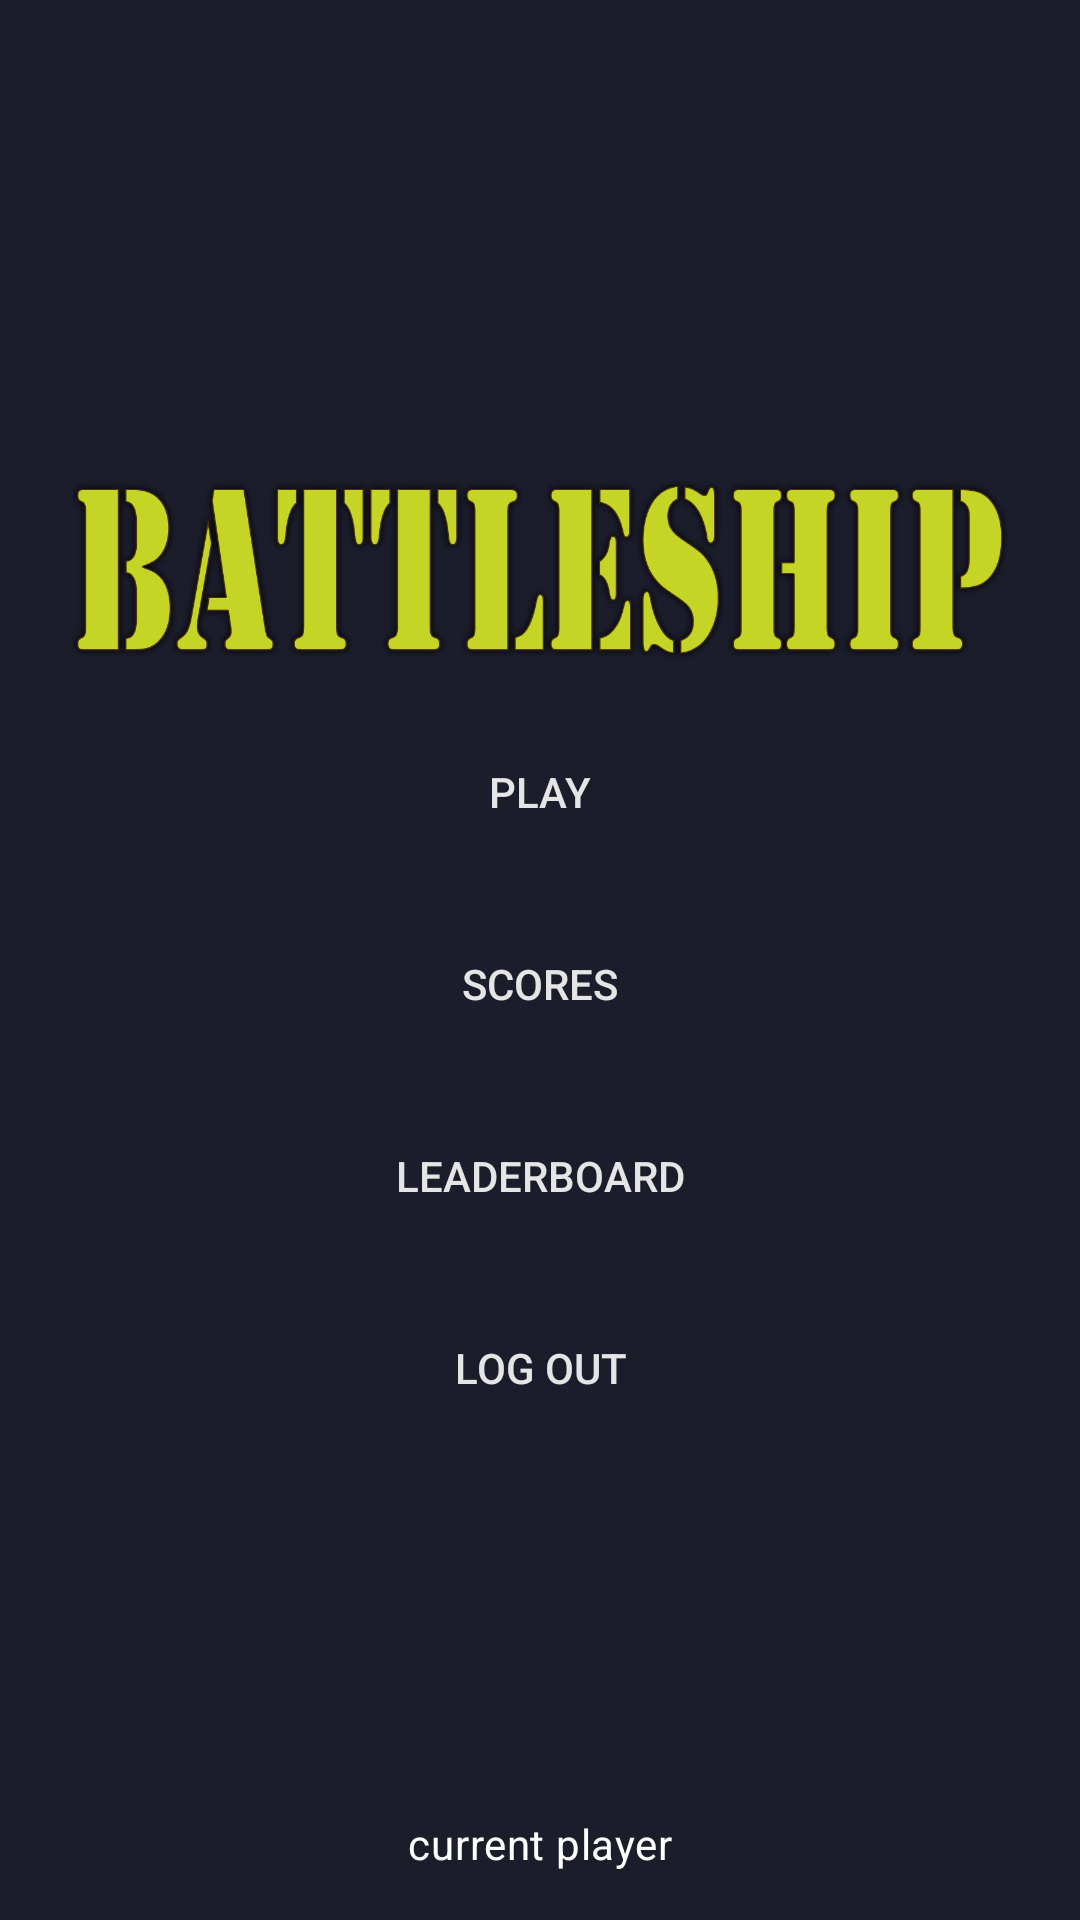

Here is an Android app screen rendered from its layout file. Give the layout XML and the strings, colors and styles it references.
<!-- AndroidManifest.xml: application theme Theme.Battleship -->
<!-- res/layout/fragment_start.xml -->
<?xml version="1.0" encoding="utf-8"?>
<androidx.constraintlayout.widget.ConstraintLayout xmlns:android="http://schemas.android.com/apk/res/android"
    xmlns:app="http://schemas.android.com/apk/res-auto"
    xmlns:tools="http://schemas.android.com/tools"
    android:id="@+id/startConstraintLayout"
    style="@style/Background"
    android:layout_width="match_parent"
    android:layout_height="match_parent"
    tools:context=".ui.views.StartFragment">

    <ImageView
        android:id="@+id/imageViewLogoStart"
        style="@style/Logo"
        android:layout_width="wrap_content"
        android:layout_height="wrap_content"
        android:contentDescription="@string/battleship"
        android:src="@drawable/battleship_logo"
        app:layout_constraintBottom_toTopOf="@+id/buttonPlay"
        app:layout_constraintEnd_toEndOf="parent"
        app:layout_constraintStart_toStartOf="parent" />

    <Button
        android:id="@+id/buttonPlay"
        style="@style/Button"
        android:layout_width="match_parent"
        android:layout_height="wrap_content"
        android:layout_marginBottom="@dimen/dim_default_margin"
        android:text="@string/play"
        app:layout_constraintBottom_toTopOf="@+id/buttonScores"
        app:layout_constraintEnd_toEndOf="parent"
        app:layout_constraintStart_toStartOf="parent" />

    <Button
        android:id="@+id/buttonScores"
        style="@style/Button"
        android:layout_width="match_parent"
        android:layout_height="wrap_content"
        android:text="@string/scores"
        app:layout_constraintBottom_toBottomOf="parent"
        app:layout_constraintEnd_toEndOf="parent"
        app:layout_constraintStart_toStartOf="parent"
        app:layout_constraintTop_toTopOf="parent" />

    <Button
        android:id="@+id/buttonLeaderboard"
        style="@style/Button"
        android:layout_width="match_parent"
        android:layout_height="wrap_content"
        android:text="@string/leaderboard"
        app:layout_constraintEnd_toEndOf="parent"
        app:layout_constraintStart_toStartOf="parent"
        app:layout_constraintTop_toBottomOf="@+id/buttonScores" />

    <Button
        android:id="@+id/buttonLogout"
        style="@style/Button"
        android:layout_width="match_parent"
        android:layout_height="wrap_content"
        android:text="@string/logout"
        app:layout_constraintEnd_toEndOf="parent"
        app:layout_constraintStart_toStartOf="parent"
        app:layout_constraintTop_toBottomOf="@+id/buttonLeaderboard" />

    <TextView
        android:id="@+id/textViewCurrentUser"
        android:layout_width="wrap_content"
        android:layout_height="wrap_content"
        android:layout_marginBottom="@dimen/dim_default_margin"
        android:text="@string/current_player"
        android:textAppearance="?attr/textAppearanceBody2"
        android:textColor="@color/white"
        app:layout_constraintBottom_toBottomOf="parent"
        app:layout_constraintEnd_toEndOf="parent"
        app:layout_constraintStart_toStartOf="parent" />
</androidx.constraintlayout.widget.ConstraintLayout>
<!-- resources referenced by this layout -->
<resources>
  <color name="white">#FFFFFFFF</color>
  <dimen name="dim_default_margin">16dp</dimen>
  <!-- drawable battleship_logo: png bitmap (drawable-v24, 430428 bytes) -->
  <string name="battleship" translatable="false">Battleship</string>
  <string name="current_player">current player</string>
  <string name="leaderboard">Leaderboard</string>
  <string name="logout">Log Out</string>
  <string name="play">Play</string>
  <string name="scores">Scores</string>
  <style name="Background">
          <item name="android:background">@color/colorBackground</item>
      </style>
  <style name="Button">
          <item name="android:layout_width">match_parent</item>
          <item name="android:layout_height">wrap_content</item>
          <item name="android:textColor">@color/colorText</item>
          <item name="android:layout_marginLeft">24dp</item>
          <item name="android:layout_marginRight">24dp</item>
          <item name="android:layout_marginTop">16dp</item>
          <item name="android:background">@drawable/button</item>
      </style>
  <style name="Logo" parent="Image">
          <item name="android:layout_width">match_parent</item>
          <item name="android:layout_height">wrap_content</item>
          <item name="android:layout_marginBottom">20dp</item>
         <item name="android:src">@drawable/battleship_logo</item>
      </style>
  <style name="Theme.Battleship" parent="Theme.MaterialComponents.Light.DarkActionBar">
          
          <item name="colorPrimary">@color/colorPrimary</item>
          <item name="colorPrimaryVariant">@color/colorPrimaryDark</item>
          <item name="colorOnPrimary">@color/white</item>
  
            
          <item name="android:statusBarColor">?attr/colorPrimaryVariant</item>
  
          <item name="android:forceDarkAllowed" tools:targetApi="q">false</item>
      </style>
  <color name="colorBackground">#1B1D2B</color>
  <color name="colorText">#E5E5E5</color>
  <style name="Image">
          <item name="android:adjustViewBounds">true</item>
      </style>
  <color name="colorPrimary">#3F51B5</color>
  <color name="colorPrimaryDark">#303F9F</color>
</resources>
